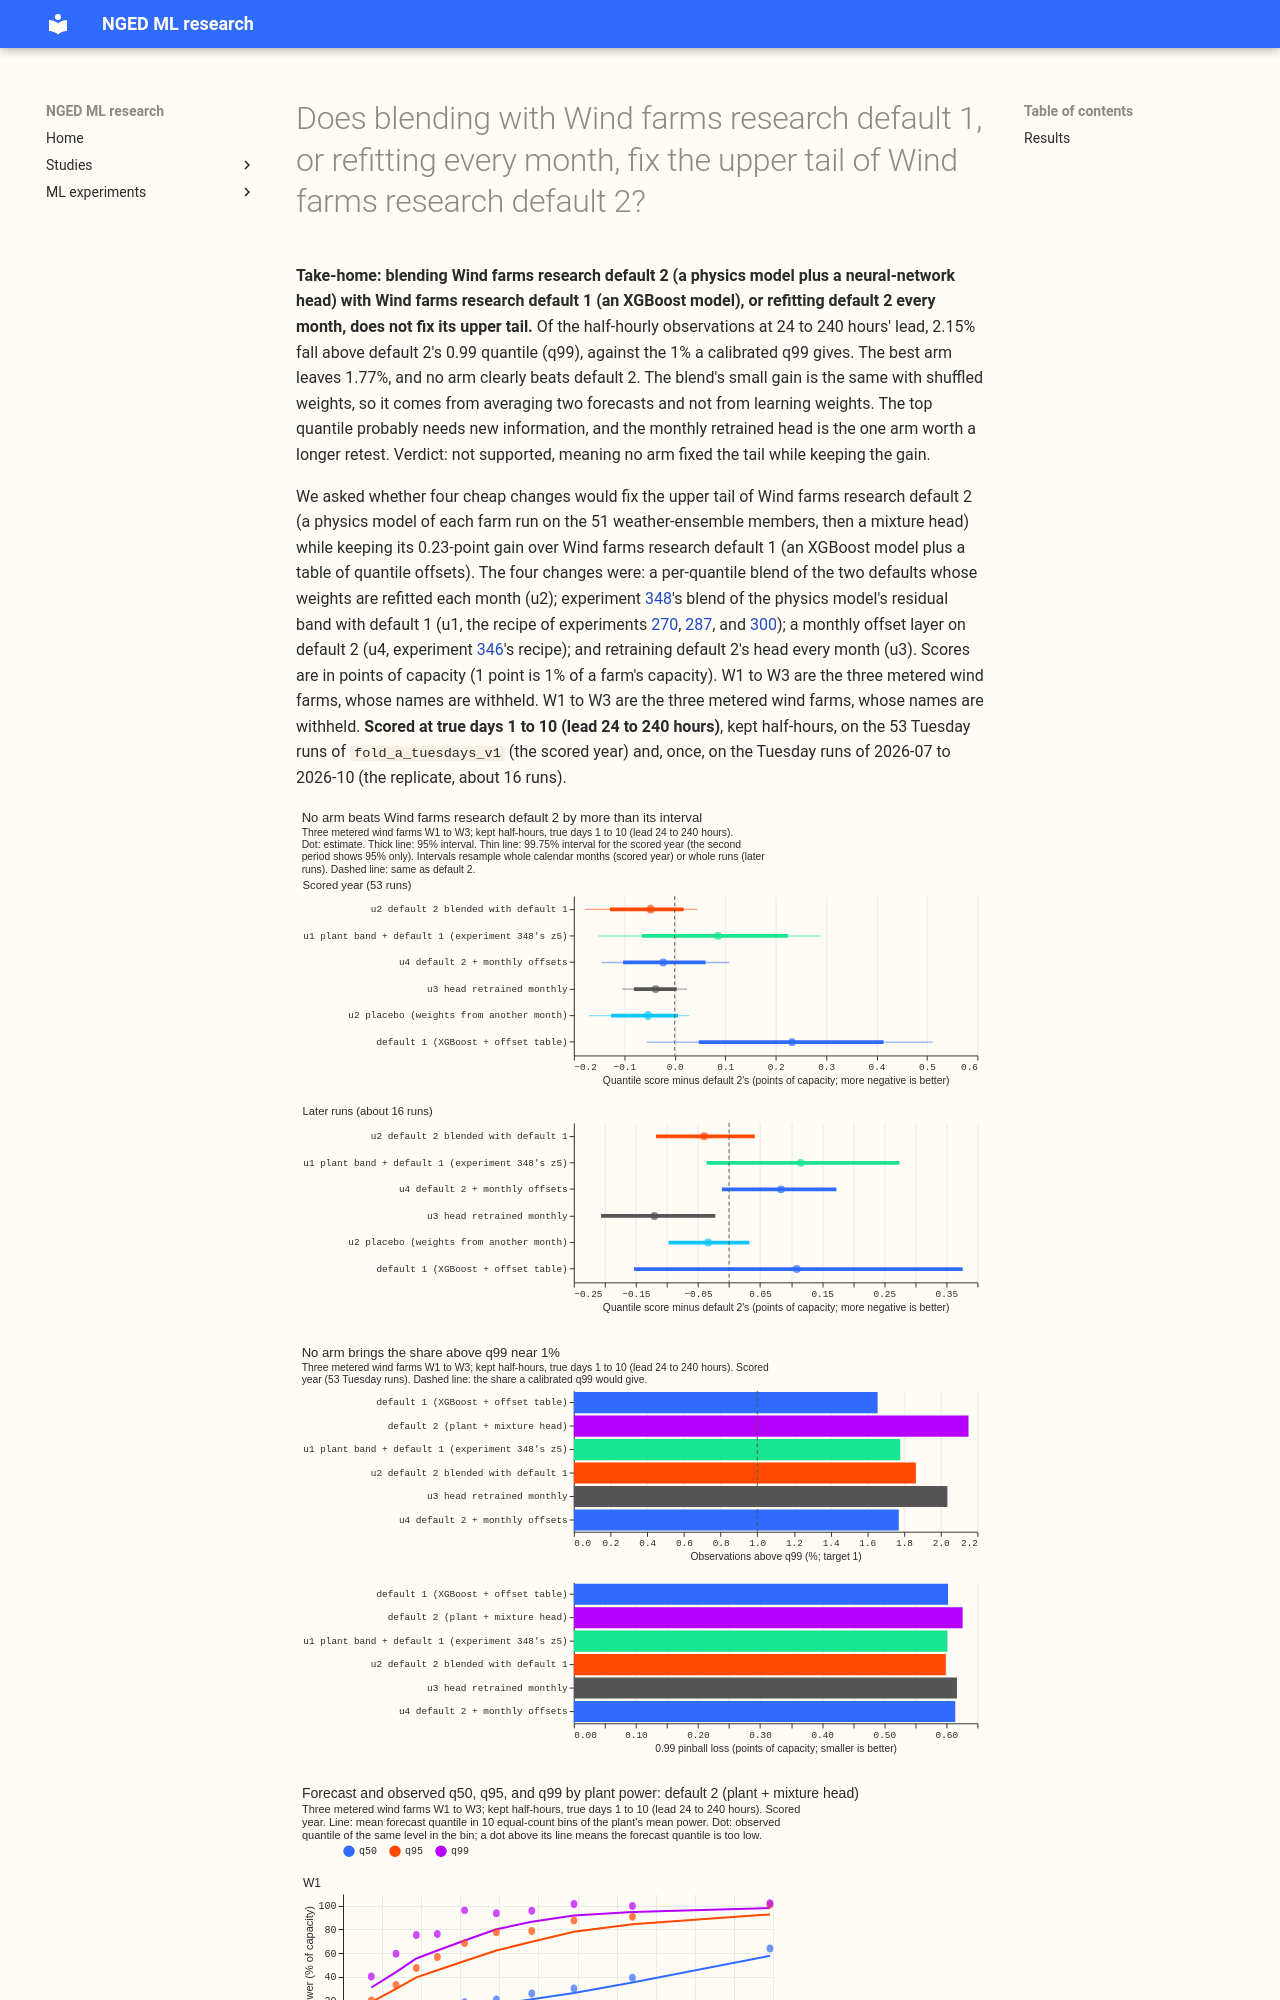

repository: openclimatefix/nged-ml-research · page: ml-experiments/00356-wind-default-2-blend-and-monthly-refit-retest/result/index.html · generator: mkdocs

---
id: "00356"
slug: wind-default-2-blend-and-monthly-refit-retest
title: >-
  Does blending with Wind farms research default 1, or refitting every month, fix the upper tail of
  Wind farms research default 2?
theme: generator-forecasting
also_relevant_to:
  - calibration-and-uncertainty
  - retraining-and-training-history
status: finished
kind: change
date: 2026-10-27
size: >-
  medium. Stored: per-arm quantiles and refitted heads under
  data/ml-experiments/00356-wind-default-2-blend-and-monthly-refit-retest/ only; the adopted arm, if
  any, is written once with write_predictions. Serving path: not touched (the page says what each
  arm needs). Degradation rule: not touched. Designs: several are defensible (the four arms are
  fixed by the brief; the window and the lead bands are fixed here before any score). Callers: this
  folder's scripts, which import experiments 230, 259, 303, 310, 326, 336, 346, 347, and 348. One
  Sonnet code review and one Sonnet prose review, no Opus.
hypothesis: >-
  Wind farms research default 2 (experiment 347's arm y2) gains 0.234 points over Wind farms
  research
  default 1 at true days 1 to 10 but puts 2.28% of observations above q99 over every lead (2.15% at
  true days 1 to 10). Either a per-quantile,
  per-lead-band blend of the two defaults (u2), experiment 348's arm z5 (u1), a monthly offset layer
  on default 2 (u4), or a monthly retrained head (u3) lowers the 0.99 pinball loss and the share
  above
  q99 without losing the gain.
prediction: >-
  Written before any score is read. u2 lowers the 0.99 pinball loss against default 2 by at least
  10%
  and puts the share above q99 under 1.6%. u2 gains at least 0.05 points on the headline over true
  days 1 to 10. u1 matches its experiment 348 gain against default 1 (0.147, within 0.05), but its
  gain over default 2 is smaller than u2's. u4 gains under 0.05 and the share above q99 stays above
  2%. u3 gains under 0.05 and has a wider interval than u4.
decision_rule: >-
  The five adoption conditions of the research-default page, read in the order u2, u1, u4, u3, at
  most one adopted, every interval at level 1 - 0.01/4 (month-block bootstrap over the scored
  months). Condition 1: the interval of (arm minus default 2) on the quantile score of the kept rows
  at true days 1 to 10 lies wholly below zero and the point estimate reaches the tier's minimum
  gain (0.02 for u1 and u2, new fitted steps; 0 for u3 and u4, changed settings). Condition 2: the
  one-sided 95% upper bound of the harm to the headline is at most 0.02 and to the 0.01 and 0.99
  pinball losses at most 0.05, against default 2 and, for the cumulative harm budget (2 times the
  tolerance), against default 1. Condition 3: the replicate (Tuesday runs of 2026-07 to the last
  finished run, about 16 runs, fixed in advance, scored once) has the same sign and a gain of at
  least half of the smaller of the main estimate and the minimum gain. If the out-of-time period is
  too short to judge, the arm stays a candidate. Condition 4: the reproduction gate (default 2
  within 0.01 of experiment 347's score on the kept rows), the shuffled-weights placebo, five
  seeds for u3, the leakage check, and no audit trigger unresolved. Condition 5: the page says what
  serving needs.
benchmark: >-
  Wind farms research default 2 (experiment 347's y2, 10.518 points at true days 1 to 10 on the
  kept rows). Beside it, descriptive: Wind farms research default 1 (10.752), the frozen XGBoost
  reference (11.102), climatology (13.860), experiment 346's x1, and experiment 348's z5 against
  default 1.
row_set_id: >-
  fold_a_tuesdays_v1 (53 Tuesday runs, 2025-07 to 2026-06), kept rows by experiment 210's mask
  the headline, all half-hours beside. Replicate: the Tuesday runs of 2026-07 to the last finished
  run (kept rows end at the mask's end, 2026-09-13).
metric: >-
  Quantile score over 11 levels in points of capacity, headline scope true days 1 to 10 (lead 24 to
  240 hours), with days 1 to 2, days 3 to 10, and every lead beside; tolerance 0.02 for the headline
  and 0.05 for the 0.01 and 0.99 pinball losses.
code: ml-experiments/00356-wind-default-2-blend-and-monthly-refit-retest/
verdict: not supported
best_arm: >-
  None adopted. u2 (default 2 blended with default 1) scores 10.470 points at true days 1 to 10
  against 10.518 for Wind farms research default 2 (-0.048, 99.75% interval -0.178 to +0.045), with
  1.86% of observations above q99.
headline: >-
  No arm lowers the share of observations above q99 below 1.77% (default 2: 2.15%; 1% intended),
  and no arm's gain over default 2 at true days 1 to 10 has an interval that excludes zero (u2
  -0.048, u3 -0.038, u4 -0.023, u1 +0.086). The shuffled-weights placebo for u2 gains as much as u2
  (-0.053), so the blend's small gain comes from averaging two forecasts and not from the learned
  weights.
production_status: not-for-production
adopted_in: none
lessons: >-
  The upper tail of the plant plus mixture head is not fixed by mixing it with the XGBoost default
  or by refitting on recent runs: default 1 itself leaves 1.66% above q99, so every arm here stays
  between 1.77% and 2.04%. A monthly retrained head is the one change whose replicate interval
  excludes zero (-0.120), and its scored-year interval only just includes it.
take_home_message: >-
  Blending Wind farms research default 2 with research default 1, or refitting it every month,
  does not fix its upper tail: the share of observations above the 0.99 quantile only falls from
  2.15% to between 1.77% and 2.04%, against 1% intended, and no arm clearly beats default 2 over
  days
  1 to 10. The blend's small gain (0.05 points) is the same with shuffled weights, so it is
  averaging
